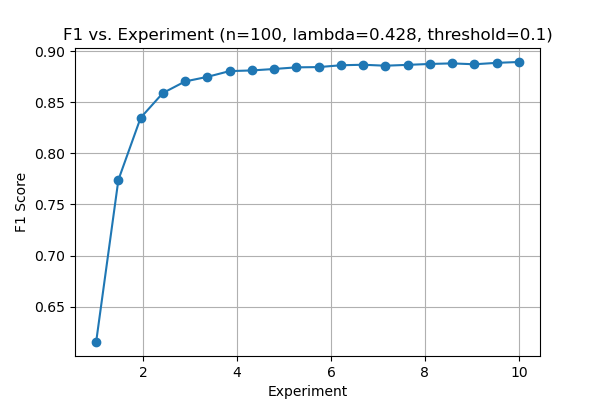

Values plotted in this chart, from the file beside it:
sample_scaling, F1
1.0, 0.6153
1.474, 0.7741
1.947, 0.8349
2.421, 0.8592
2.895, 0.8705
3.368, 0.875
3.842, 0.8807
4.316, 0.8813
4.789, 0.8827
5.263, 0.8843
5.737, 0.8846
6.211, 0.8864
6.684, 0.8869
7.158, 0.8859
7.632, 0.8868
8.105, 0.8876
8.579, 0.8882
9.053, 0.8873
9.526, 0.8887
10.0, 0.8896
